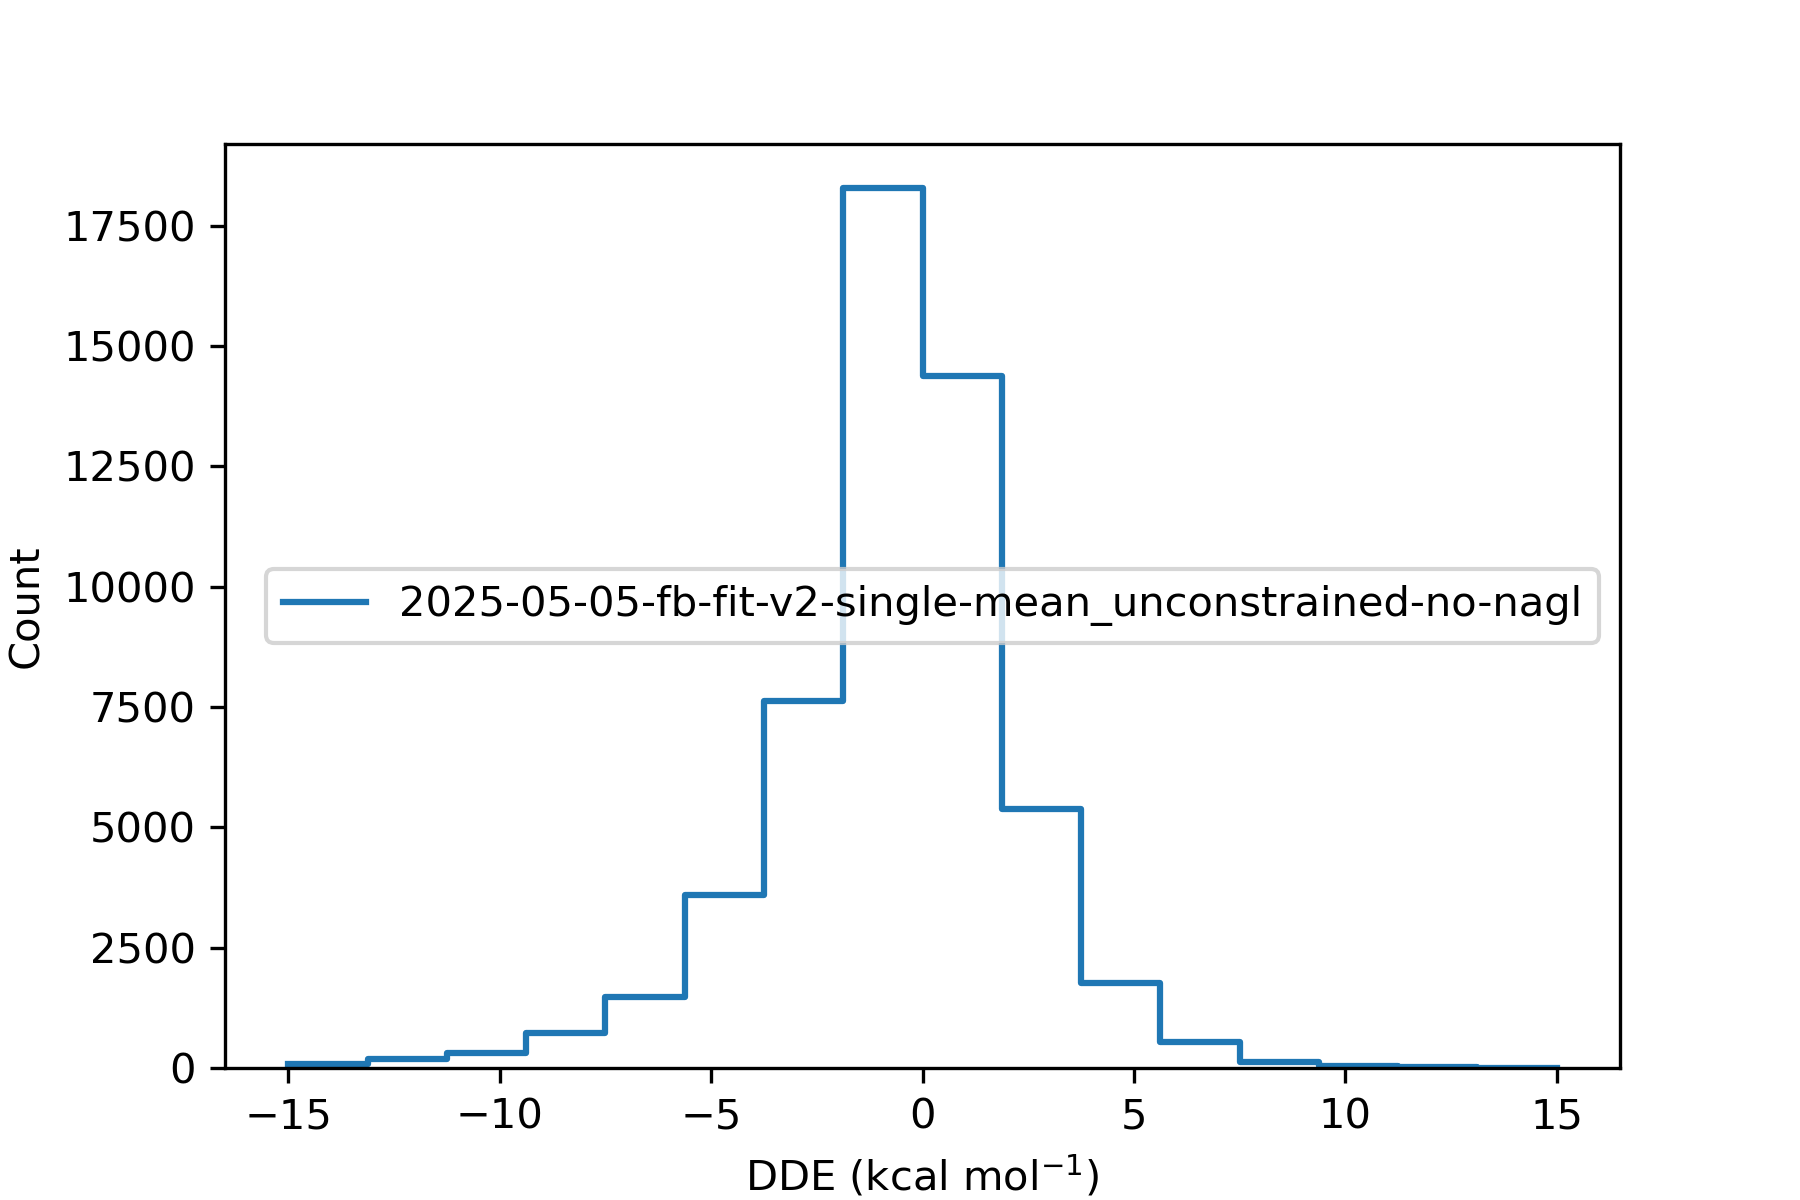

The table this chart was drawn from, first rows:
, difference
36975451, 0.6222
36975452, -1.932
36975453, -0.1169
36975454, 
36975455, 1.746
36975456, -5.109
36991787, -0.593
36991788, -0.818
36991789, 0.1321
36991790, -0.5838
36991791, -0.6623
36991792, 
36991793, -0.3679
36991794, 0.003802
36991795, 0.1326
36991796, -0.593
36987706, 
36987707, 0.0001493
36984387, 1.438
36984388, 1.436
36984389, 
36973916, 0.002086
36973917, 
36973918, -1.888
36973919, -1.891
37014846, 0.3677
37014847, 
37014848, -1.582
37014850, 0.8153
37014852, -0.863
37014853, -1.454
36991461, 
36991463, 3.649
36991465, 4.358
36991466, 0.2075
36991468, 0.182
36969580, 
36969581, -0.003032
37015999, 0.02192
37016000, 
36972482, -1.347
36972484, -2.183
36972485, 
36972486, -2.186
36972489, -1.435
37016100, 
37016102, 1.756
36968620, 0.9056
36968621, 
37013461, 
37013465, 0.6871
37014214, -0.3197
37014215, -0.3186
37014216, 1.079
37014217, 
37008313, -1.616
37008314, -2.707
37008315, -1.596
37008316, 0.0006009
37008317, 
... 63,946 more rows
